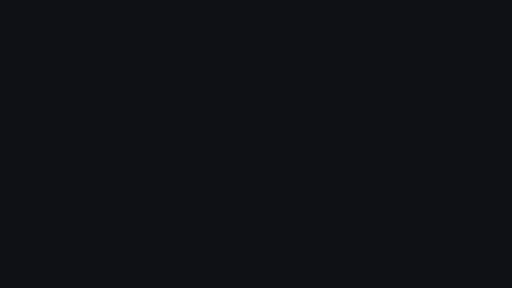
t = 0.00 s
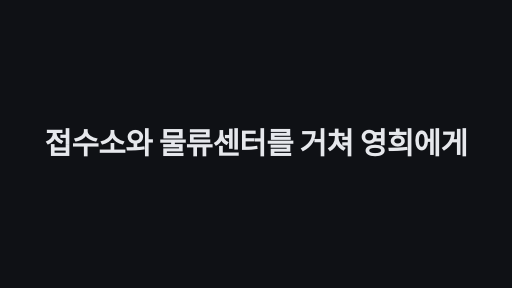
t = 1.70 s
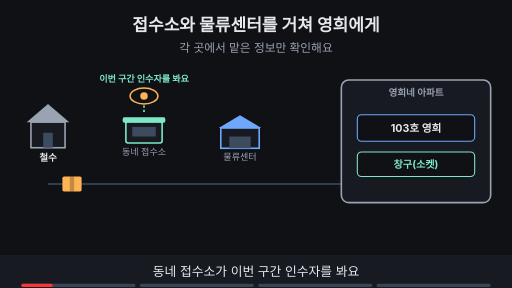
t = 3.03 s
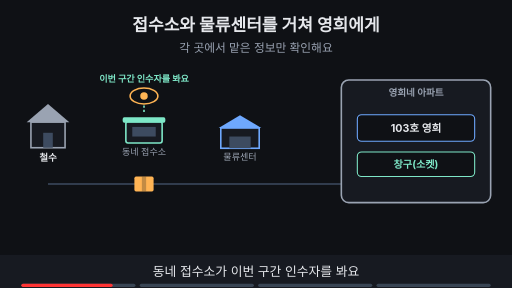
t = 5.00 s
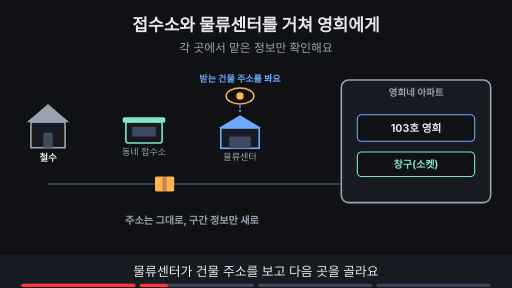
t = 6.69 s
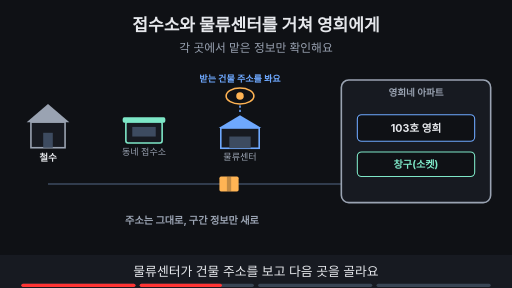
t = 8.45 s

The animated SVG that drew these frames (rendered in a browser with its animation timeline set to each time). Animation: 20 SMIL elements (animate=16,animateTransform=4); frames cover the first 8.45 s, repeats indefinitely.

<svg xmlns="http://www.w3.org/2000/svg" viewBox="0 0 960 540" width="960" height="540" font-family="-apple-system,'Apple SD Gothic Neo','Segoe UI',sans-serif">
<title>접수소와 물류센터를 거쳐 영희에게</title>
<rect width="960" height="540" fill="#0f1115"/>
<text x="480" y="58" text-anchor="middle" font-size="32" font-weight="700" fill="#e6e8ec">접수소와 물류센터를 거쳐 영희에게</text>
<text x="480" y="98" text-anchor="middle" font-size="22" fill="#9aa3b2">각 곳에서 맡은 정보만 확인해요</text>
<line x1="90" y1="345" x2="640" y2="345" stroke="#3d4b60" stroke-width="3"/><polygon points="50,229 90,195 130,229" fill="#9aa3b2"/><rect x="58" y="229" width="64" height="48" fill="#171a21" stroke="#9aa3b2" stroke-width="3"/><rect x="81" y="249" width="18" height="28" fill="#3d4b60"/><text x="90" y="301" text-anchor="middle" font-size="18" font-weight="700" fill="#e6e8ec">철수</text><rect x="236" y="228" width="68" height="40" rx="4" fill="#171a21" stroke="#7ee7c7" stroke-width="3"/><rect x="230" y="220" width="80" height="10" rx="3" fill="#7ee7c7"/><rect x="248" y="238" width="44" height="18" fill="#3d4b60"/><text x="270" y="290" text-anchor="middle" font-size="17" fill="#9aa3b2">동네 접수소</text><polygon points="410,240 450,216 490,240" fill="#6ea8fe"/><rect x="414" y="240" width="72" height="38" fill="#171a21" stroke="#6ea8fe" stroke-width="3"/><rect x="430" y="256" width="40" height="22" fill="#3d4b60"/><text x="450" y="300" text-anchor="middle" font-size="17" fill="#9aa3b2">물류센터</text><rect x="640" y="150" width="280" height="230" rx="14" fill="#171a21" stroke="#9aa3b2" stroke-width="3"/><text x="780" y="180" text-anchor="middle" font-size="18" font-weight="700" fill="#9aa3b2">영희네 아파트</text><rect x="670" y="215" width="220" height="50" rx="8" fill="#0f1115" stroke="#6ea8fe" stroke-width="2"/><text x="780" y="247" text-anchor="middle" font-size="20" font-weight="700" fill="#e6e8ec">103호 영희</text><rect x="670" y="285" width="220" height="46" rx="8" fill="#0f1115" stroke="#7ee7c7" stroke-width="2"/><text x="780" y="315" text-anchor="middle" font-size="19" font-weight="700" fill="#7ee7c7">창구(소켓)</text><g opacity="1"><animate attributeName="opacity" values="1;1;0;0" keyTimes="0;0.235;0.250;1" dur="15s" repeatCount="indefinite" begin="2s"/><g><animateTransform attributeName="transform" type="translate" values="90,345;90,345;270,345;270,345" keyTimes="0.000;0.025;0.200;1.000" dur="15s" repeatCount="indefinite" begin="2s"/><rect x="-18" y="-14" width="36" height="28" rx="3" fill="#ffb454"/><rect x="-4" y="-14" width="8" height="28" fill="#0f1115" fill-opacity="0.25"/></g></g><g opacity="1"><animate attributeName="opacity" values="1;1;0;0" keyTimes="0;0.235;0.250;1" dur="15s" repeatCount="indefinite" begin="2s"/><ellipse cx="270" cy="180" rx="26" ry="15" fill="#0f1115" stroke="#ffb454" stroke-width="3"/><circle cx="270" cy="180" r="7" fill="#ffb454"/><line x1="270" y1="198" x2="270" y2="212" stroke="#7ee7c7" stroke-width="3" stroke-dasharray="4 4"/><text x="270" y="154" text-anchor="middle" font-size="17" font-weight="700" fill="#7ee7c7">이번 구간 인수자를 봐요</text></g><g opacity="0"><animate attributeName="opacity" values="0;0;1;1;0;0" keyTimes="0;0.250;0.265;0.485;0.500;1" dur="15s" repeatCount="indefinite" begin="2s"/><g><animateTransform attributeName="transform" type="translate" values="270,345;270,345;450,345;450,345" keyTimes="0.000;0.275;0.450;1.000" dur="15s" repeatCount="indefinite" begin="2s"/><rect x="-18" y="-14" width="36" height="28" rx="3" fill="#ffb454"/><rect x="-4" y="-14" width="8" height="28" fill="#0f1115" fill-opacity="0.25"/></g></g><g opacity="0"><animate attributeName="opacity" values="0;0;1;1;0;0" keyTimes="0;0.250;0.265;0.485;0.500;1" dur="15s" repeatCount="indefinite" begin="2s"/><ellipse cx="450" cy="180" rx="26" ry="15" fill="#0f1115" stroke="#ffb454" stroke-width="3"/><circle cx="450" cy="180" r="7" fill="#ffb454"/><line x1="450" y1="198" x2="450" y2="212" stroke="#6ea8fe" stroke-width="3" stroke-dasharray="4 4"/><text x="450" y="154" text-anchor="middle" font-size="17" font-weight="700" fill="#6ea8fe">받는 건물 주소를 봐요</text><text x="360" y="420" text-anchor="middle" font-size="19" font-weight="700" fill="#9aa3b2">주소는 그대로, 구간 정보만 새로</text></g><g opacity="0"><animate attributeName="opacity" values="0;0;1;1;0;0" keyTimes="0;0.500;0.515;0.735;0.750;1" dur="15s" repeatCount="indefinite" begin="2s"/><g><animateTransform attributeName="transform" type="translate" values="450,345;450,345;620,345;620,345" keyTimes="0.000;0.525;0.675;1.000" dur="15s" repeatCount="indefinite" begin="2s"/><rect x="-18" y="-14" width="36" height="28" rx="3" fill="#ffb454"/><rect x="-4" y="-14" width="8" height="28" fill="#0f1115" fill-opacity="0.25"/></g><rect x="636" y="146" width="288" height="238" rx="16" fill="none" stroke="#ffb454" stroke-width="5"/><text x="780" y="410" text-anchor="middle" font-size="19" font-weight="700" fill="#ffb454">주소로 호스트를 찾아요</text></g><g opacity="0"><animate attributeName="opacity" values="0;0;1;1" keyTimes="0;0.750;0.765;1" dur="15s" repeatCount="indefinite" begin="2s"/><rect x="666" y="211" width="228" height="58" rx="10" fill="none" stroke="#7ee7c7" stroke-width="5"/><line x1="780" y1="285" x2="780" y2="265" stroke="#7ee7c7" stroke-width="3"/><circle cx="910" cy="240" r="16" fill="#7ee7c7"/><path d="M902 240 l6 6 l11 -12" fill="none" stroke="#0f1115" stroke-width="4"/><text x="780" y="410" text-anchor="middle" font-size="19" font-weight="700" fill="#7ee7c7">포트·소켓으로 프로그램에 전달</text></g>
<rect x="0" y="478" width="960" height="62" fill="#171a21"/>
<g opacity="1"><animate attributeName="opacity" values="1;1;0;0" keyTimes="0;0.235;0.250;1" dur="15s" repeatCount="indefinite" begin="2s"/><text x="480" y="518" text-anchor="middle" font-size="24" fill="#e6e8ec">동네 접수소가 이번 구간 인수자를 봐요</text></g>
<g opacity="0"><animate attributeName="opacity" values="0;0;1;1;0;0" keyTimes="0;0.250;0.265;0.485;0.500;1" dur="15s" repeatCount="indefinite" begin="2s"/><text x="480" y="518" text-anchor="middle" font-size="24" fill="#e6e8ec">물류센터가 건물 주소를 보고 다음 곳을 골라요</text></g>
<g opacity="0"><animate attributeName="opacity" values="0;0;1;1;0;0" keyTimes="0;0.500;0.515;0.735;0.750;1" dur="15s" repeatCount="indefinite" begin="2s"/><text x="480" y="518" text-anchor="middle" font-size="24" fill="#e6e8ec">건물 주소로 영희네 아파트를 찾아요</text></g>
<g opacity="0"><animate attributeName="opacity" values="0;0;1;1" keyTimes="0;0.750;0.765;1" dur="15s" repeatCount="indefinite" begin="2s"/><text x="480" y="518" text-anchor="middle" font-size="24" fill="#e6e8ec">호수에 맞는 창구로 영희에게 전달돼요</text></g>

<g aria-label="재생 진행 막대" data-stage-count="4"><g class="progress-segment" data-stage="1"><rect x="40" y="532" width="214" height="6" rx="3" fill="#394554"/><rect x="40" y="532" width="0" height="6" rx="3" fill="#ff3434"><animate begin="2s" attributeName="width" values="0;214;214" keyTimes="0;0.250000;1" dur="15s" repeatCount="indefinite"/></rect></g><g class="progress-segment" data-stage="2"><rect x="262" y="532" width="214" height="6" rx="3" fill="#394554"/><rect x="262" y="532" width="0" height="6" rx="3" fill="#ff3434"><animate begin="2s" attributeName="width" values="0;0;214;214" keyTimes="0;0.250000;0.500000;1" dur="15s" repeatCount="indefinite"/></rect></g><g class="progress-segment" data-stage="3"><rect x="484" y="532" width="214" height="6" rx="3" fill="#394554"/><rect x="484" y="532" width="0" height="6" rx="3" fill="#ff3434"><animate begin="2s" attributeName="width" values="0;0;214;214" keyTimes="0;0.500000;0.750000;1" dur="15s" repeatCount="indefinite"/></rect></g><g class="progress-segment" data-stage="4"><rect x="706" y="532" width="214" height="6" rx="3" fill="#394554"/><rect x="706" y="532" width="0" height="6" rx="3" fill="#ff3434"><animate begin="2s" attributeName="width" values="0;0;214" keyTimes="0;0.750000;1" dur="15s" repeatCount="indefinite"/></rect></g></g><g id="title-intro"><rect x="0" y="0" width="960" height="540" fill="#0f1115"/><g opacity="0"><text x="480" y="289.564" text-anchor="middle" font-size="55.8974" font-weight="750" letter-spacing="-1" fill="#e6e8ec">접수소와 물류센터를 거쳐 영희에게</text><animate attributeName="opacity" values="0;1;1;0;0" keyTimes="0;0.023529;0.100000;0.117647;1" dur="17s" repeatCount="indefinite"/><animateTransform attributeName="transform" type="translate" values="0 28;0 0;0 0;0 -32;0 -32" keyTimes="0;0.023529;0.100000;0.117647;1" dur="17s" repeatCount="indefinite"/></g><animate attributeName="opacity" values="1;1;0;0" keyTimes="0;0.100000;0.117647;1" dur="17s" repeatCount="indefinite"/></g></svg>
